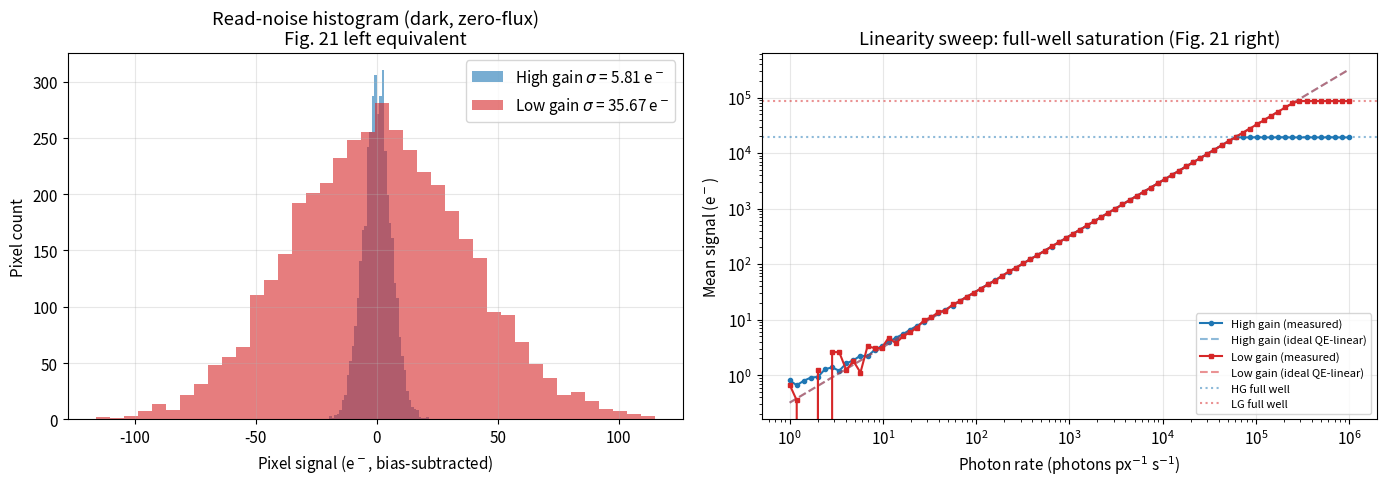
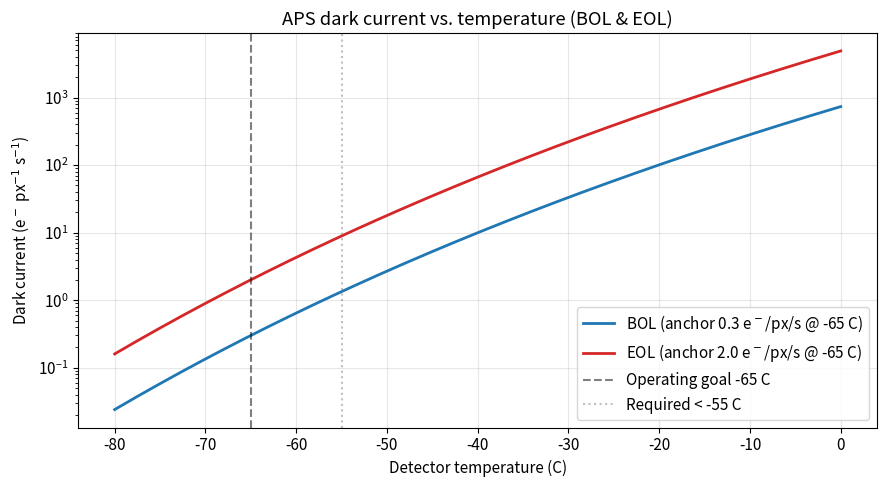

The script that saved these images, in order: (Note: this script raises an exception after producing the figures.)
import numpy as np
import matplotlib.pyplot as plt
from dataclasses import dataclass, field
from typing import Callable, Tuple, Optional

plt.rcParams['figure.figsize'] = (10, 6)
plt.rcParams['font.size'] = 11
plt.rcParams['axes.grid'] = True
plt.rcParams['grid.alpha'] = 0.3

# Physical constants
R_SUN_KM = 6.957e5  # km
AU_KM = 1.495978707e8  # km
AU_RSUN = AU_KM / R_SUN_KM  # ~215 R_sun per AU
SIGMA_T_CM2 = 6.6524587e-25  # Thomson scattering cross section (cm^2)
B_SUN = 1.0  # Mean solar disk brightness, in units of B_sun (for relative work)

# SoloHI key instrument parameters (Table 1 of Howard et al. 2020)
SOLOHI_FOCAL_MM = 55.9  # mm
SOLOHI_PIXEL_UM = 10.0  # um
SOLOHI_BORESIGHT_DEG = 25.0
SOLOHI_INNER_DEG = 5.4
SOLOHI_OUTER_DEG = 44.9
SOLOHI_DETECTOR_PIX = 3968  # 4-die mosaic
SOLOHI_QE = 0.32  # 480-750 nm average
SOLOHI_FULL_WELL_LOW_E = 86_400
SOLOHI_FULL_WELL_HIGH_E = 19_200
SOLOHI_READ_NOISE_LOW_E = 35.1
SOLOHI_READ_NOISE_HIGH_E = 5.8
SOLOHI_DARK_BOL_E_PIX_S = 0.3
SOLOHI_DARK_EOL_E_PIX_S = 2.0
SOLOHI_BANDPASS_NM = (500.0, 850.0)

@dataclass
class APSPixelModel:
    """SoloHI 5T pinned-photodiode APS pixel signal-and-noise model.

    Captures the photon-to-electron chain plus noise terms documented in §4.6
    of Howard et al. (2020). The model is intentionally per-pixel: spatial
    column-pattern noise and 1/f drift are absorbed into ``read_noise_e``
    after CDS, since CDS suppresses kTC and 1/f noise.

    Attributes:
        qe: Quantum efficiency averaged over 480-750 nm bandpass.
        full_well_e: Saturation level in electrons (depends on gain mode).
        read_noise_e: 1-sigma read noise after CDS, in electrons.
        dark_current_e_per_s: Pixel dark current at operating temperature.
        gain_mode: ``"high"`` or ``"low"`` (sets MIM-cap conversion gain).
        bias_e: Constant bias offset added to the signal.
    """

    qe: float = SOLOHI_QE
    full_well_e: float = SOLOHI_FULL_WELL_HIGH_E
    read_noise_e: float = SOLOHI_READ_NOISE_HIGH_E
    dark_current_e_per_s: float = SOLOHI_DARK_BOL_E_PIX_S
    gain_mode: str = "high"
    bias_e: float = 50.0

    @classmethod
    def low_gain(cls) -> "APSPixelModel":
        """Build a low-gain (high-full-well) pixel preset."""
        return cls(full_well_e=SOLOHI_FULL_WELL_LOW_E,
                   read_noise_e=SOLOHI_READ_NOISE_LOW_E,
                   gain_mode="low")

    def expose(self,
               photon_rate_per_s: np.ndarray,
               exposure_s: float,
               rng: Optional[np.random.Generator] = None) -> np.ndarray:
        """Simulate one exposure of an array of pixels.

        Args:
            photon_rate_per_s: Incident photon rate per pixel (photons/s).
            exposure_s: Integration time in seconds.
            rng: Random generator for stochastic noise terms.

        Returns:
            Measured signal in electrons after CDS, clipped at full well.
        """
        rng = rng if rng is not None else np.random.default_rng(0)
        # Convert photons -> photo-electrons and add Poisson shot noise
        n_photoelectrons_mean = self.qe * photon_rate_per_s * exposure_s
        n_photoelectrons = rng.poisson(np.maximum(n_photoelectrons_mean, 0.0)).astype(float)
        # Dark current is also Poisson distributed
        dark_e_mean = self.dark_current_e_per_s * exposure_s
        n_dark = rng.poisson(np.full_like(photon_rate_per_s, dark_e_mean, dtype=float))
        # CDS-corrected read noise: zero-mean Gaussian
        n_read = rng.normal(0.0, self.read_noise_e, size=photon_rate_per_s.shape)
        # Total signal with bias
        total = self.bias_e + n_photoelectrons + n_dark + n_read
        # Clip at full well (saturation)
        return np.minimum(total, self.full_well_e)

    @property
    def dynamic_range(self) -> float:
        """Detector dynamic range = full_well / read_noise (dimensionless)."""
        return self.full_well_e / self.read_noise_e


# Instantiate both gain modes
high_gain = APSPixelModel()
low_gain = APSPixelModel.low_gain()
print(f"High-gain dynamic range: {high_gain.dynamic_range:.0f}")
print(f"Low-gain  dynamic range: {low_gain.dynamic_range:.0f}")
print(f"Paper reports (Table 1): high gain ~ 19200/5.8 = {19200/5.8:.0f}, "
      f"low gain ~ 86400/35.1 = {86400/35.1:.0f}")

rng = np.random.default_rng(58)

# (1) Read-noise histogram from a dark, zero-photon, very short exposure
n_pix = 64 * 64  # one of the 16 calibration regions used in Fig. 21
dark_pixels = np.zeros(n_pix)
dark_signal_high = high_gain.expose(dark_pixels, exposure_s=0.001, rng=rng) - high_gain.bias_e
dark_signal_low = low_gain.expose(dark_pixels, exposure_s=0.001, rng=rng) - low_gain.bias_e

# (2) Linearity sweep: vary photon rate, hold exposure fixed
photon_rates = np.logspace(0, 6, 80)  # 1 to 1e6 photons/s
exposure = 1.0
mean_signal_high = []
mean_signal_low = []
for rate in photon_rates:
    rate_arr = np.full(2048, rate)
    sig_h = high_gain.expose(rate_arr, exposure, rng=rng) - high_gain.bias_e
    sig_l = low_gain.expose(rate_arr, exposure, rng=rng) - low_gain.bias_e
    mean_signal_high.append(np.mean(sig_h))
    mean_signal_low.append(np.mean(sig_l))
mean_signal_high = np.array(mean_signal_high)
mean_signal_low = np.array(mean_signal_low)

# Ideal linear response for comparison
ideal_high = high_gain.qe * photon_rates * exposure
ideal_low = low_gain.qe * photon_rates * exposure

fig, axes = plt.subplots(1, 2, figsize=(14, 5))

# Left: read noise histograms
axes[0].hist(dark_signal_high, bins=40, alpha=0.6, color='C0',
             label=f"High gain $\sigma$ = {np.std(dark_signal_high):.2f} e$^-$")
axes[0].hist(dark_signal_low, bins=40, alpha=0.6, color='C3',
             label=f"Low gain $\sigma$ = {np.std(dark_signal_low):.2f} e$^-$")
axes[0].set_xlabel("Pixel signal (e$^-$, bias-subtracted)")
axes[0].set_ylabel("Pixel count")
axes[0].set_title("Read-noise histogram (dark, zero-flux)\nFig. 21 left equivalent")
axes[0].legend()

# Right: linearity
axes[1].loglog(photon_rates, mean_signal_high, 'C0o-', ms=3, label='High gain (measured)')
axes[1].loglog(photon_rates, ideal_high, 'C0--', alpha=0.5, label='High gain (ideal QE-linear)')
axes[1].loglog(photon_rates, mean_signal_low, 'C3s-', ms=3, label='Low gain (measured)')
axes[1].loglog(photon_rates, ideal_low, 'C3--', alpha=0.5, label='Low gain (ideal QE-linear)')
axes[1].axhline(SOLOHI_FULL_WELL_HIGH_E, color='C0', ls=':', alpha=0.5, label='HG full well')
axes[1].axhline(SOLOHI_FULL_WELL_LOW_E, color='C3', ls=':', alpha=0.5, label='LG full well')
axes[1].set_xlabel(r"Photon rate (photons px$^{-1}$ s$^{-1}$)")
axes[1].set_ylabel(r"Mean signal (e$^-$)")
axes[1].set_title("Linearity sweep: full-well saturation (Fig. 21 right)")
axes[1].legend(fontsize=8)

plt.tight_layout()
plt.show()

print(f"\nMeasured high-gain read noise: {np.std(dark_signal_high):.2f} e- "
      f"(paper: 5.7 median)")
print(f"Measured low-gain  read noise: {np.std(dark_signal_low):.2f} e- "
      f"(paper: 35.0 median)")

# Dark-current temperature dependence (Arrhenius-like model).
# Empirical formula from CMOS APS literature: D(T) ~ D_0 * T^1.5 * exp(-Eg/(2 k T))
# We anchor to the paper's BOL value at -65 C goal and EOL at the same temperature.

K_BOLTZMANN_EVK = 8.617333e-5  # eV/K
SI_BANDGAP_EV = 1.115  # silicon at low T

def dark_current_model(temperature_K: np.ndarray, d_at_minus_65: float) -> np.ndarray:
    """Model dark current scaling with temperature.

    Args:
        temperature_K: Detector temperature in Kelvin.
        d_at_minus_65: Anchor dark-current value at -65 C in e-/pix/s.

    Returns:
        Dark current array in e-/pix/s.
    """
    t_anchor = 273.15 - 65.0  # K
    relative = (temperature_K / t_anchor)**1.5 * np.exp(
        -SI_BANDGAP_EV / (2.0 * K_BOLTZMANN_EVK) * (1.0 / temperature_K - 1.0 / t_anchor))
    return d_at_minus_65 * relative


temperature_C = np.linspace(-80, 0, 200)
temperature_K = temperature_C + 273.15
dark_bol = dark_current_model(temperature_K, SOLOHI_DARK_BOL_E_PIX_S)
dark_eol = dark_current_model(temperature_K, SOLOHI_DARK_EOL_E_PIX_S)

fig, ax = plt.subplots(figsize=(9, 5))
ax.semilogy(temperature_C, dark_bol, 'C0-', lw=2, label='BOL (anchor 0.3 e$^-$/px/s @ -65 C)')
ax.semilogy(temperature_C, dark_eol, 'C3-', lw=2, label='EOL (anchor 2.0 e$^-$/px/s @ -65 C)')
ax.axvline(-65.0, color='k', ls='--', alpha=0.5, label='Operating goal -65 C')
ax.axvline(-55.0, color='gray', ls=':', alpha=0.5, label='Required < -55 C')
ax.set_xlabel("Detector temperature (C)")
ax.set_ylabel(r"Dark current (e$^-$ px$^{-1}$ s$^{-1}$)")
ax.set_title("APS dark current vs. temperature (BOL & EOL)")
ax.legend()
plt.tight_layout()
plt.show()

# Compare dark vs read noise contributions for a 30 s nominal exposure
exposure_30 = 30.0
dark_e_30 = SOLOHI_DARK_EOL_E_PIX_S * exposure_30
read_e = SOLOHI_READ_NOISE_HIGH_E
print(f"30 s EOL dark contribution: {dark_e_30:.1f} e- (Poisson sigma {np.sqrt(dark_e_30):.2f} e-)")
print(f"High-gain read noise:       {read_e:.1f} e-")
print(f"Total noise floor (quad):   "
      f"{np.sqrt(dark_e_30 + read_e**2):.2f} e- per 30 s exposure")

def thomson_surface_radius(elongation_deg: np.ndarray,
                            spacecraft_AU: float) -> np.ndarray:
    """Heliocentric radius of the Thomson surface at given elongation.

    The Thomson surface is the sphere with the spacecraft-Sun line as
    diameter; the closest LOS approach to Sun centre at elongation ``eps``
    is ``d_sc * sin(eps)`` (Vourlidas & Howard 2006).

    Args:
        elongation_deg: Solar elongation in degrees.
        spacecraft_AU: Spacecraft Sun-distance in AU.

    Returns:
        Heliocentric distance in solar radii.
    """
    return spacecraft_AU * AU_RSUN * np.sin(np.deg2rad(elongation_deg))


# Instrument FOVs
elongation = np.linspace(0.5, 100, 500)
solohi_inner, solohi_outer = SOLOHI_INNER_DEG, SOLOHI_OUTER_DEG
hi1_inner, hi1_outer = 4.0, 24.0
hi2_inner, hi2_outer = 19.0, 89.0
lasco_c3_inner_rs, lasco_c3_outer_rs = 4.0, 30.0  # already in R_sun

distances = {
    "SoloHI @ 0.28 AU (perihelion)": 0.28,
    "SoloHI @ 0.5 AU": 0.5,
    "SoloHI @ 0.88 AU (max)": 0.88,
    "STEREO HI-1 @ 1 AU": 1.0,
    "STEREO HI-2 @ 1 AU": 1.0,
}

fig, axes = plt.subplots(1, 2, figsize=(14, 6))

# Left: r_TS vs elongation
ax = axes[0]
for label, d in distances.items():
    r = thomson_surface_radius(elongation, d)
    ax.plot(elongation, r, lw=2 if "SoloHI" in label else 1.2,
            ls="-" if "SoloHI" in label else "--", label=label)
ax.axvspan(solohi_inner, solohi_outer, alpha=0.15, color="C0", label="SoloHI FOV (5.4-44.9 deg)")
ax.axvspan(hi1_inner, hi1_outer, alpha=0.10, color="C2", label="HI-1 FOV")
ax.axvspan(hi2_inner, hi2_outer, alpha=0.05, color="C3", label="HI-2 FOV")
ax.set_xlabel("Solar elongation (deg)")
ax.set_ylabel("Thomson-surface radius (R$_\odot$)")
ax.set_title("FOV projection: $r_{\mathrm{TS}} = d_{\mathrm{sc}}\sin\varepsilon$")
ax.set_xscale("log")
ax.set_yscale("log")
ax.set_xlim(1, 100)
ax.set_ylim(1, 300)
ax.legend(fontsize=8, loc="upper left")

# Right: heliocentric coverage bar chart
ax = axes[1]
bands = [
    ("LASCO C3 @ 1 AU", lasco_c3_inner_rs, lasco_c3_outer_rs, "C5"),
    ("HI-1 @ 1 AU", thomson_surface_radius(hi1_inner, 1.0),
     thomson_surface_radius(hi1_outer, 1.0), "C2"),
    ("HI-2 @ 1 AU", thomson_surface_radius(hi2_inner, 1.0),
     thomson_surface_radius(hi2_outer, 1.0), "C3"),
    ("SoloHI @ 0.88 AU", thomson_surface_radius(solohi_inner, 0.88),
     thomson_surface_radius(solohi_outer, 0.88), "C0"),
    ("SoloHI @ 0.5 AU", thomson_surface_radius(solohi_inner, 0.5),
     thomson_surface_radius(solohi_outer, 0.5), "C0"),
    ("SoloHI @ 0.28 AU", thomson_surface_radius(solohi_inner, 0.28),
     thomson_surface_radius(solohi_outer, 0.28), "C0"),
]
for i, (name, r_in, r_out, color) in enumerate(bands):
    ax.barh(i, r_out - r_in, left=r_in, color=color, alpha=0.7, edgecolor="k")
    ax.text(r_out + 1, i, f"{r_in:.1f}-{r_out:.1f} R$_\odot$",
            va="center", fontsize=9)
ax.set_yticks(range(len(bands)))
ax.set_yticklabels([b[0] for b in bands])
ax.set_xlabel("Heliocentric distance (R$_\odot$)")
ax.set_xscale("log")
ax.set_xlim(1, 500)
ax.set_title("Inner-heliosphere coverage by instrument")

plt.tight_layout()
plt.show()

# Quantify the inner-FOV advantage
r_solohi_inner_perihelion = thomson_surface_radius(solohi_inner, 0.28)
r_hi1_inner = thomson_surface_radius(hi1_inner, 1.0)
print(f"SoloHI @ 0.28 AU inner cutoff: {r_solohi_inner_perihelion:.1f} R_sun "
      f"({r_solohi_inner_perihelion / AU_RSUN * 1e3:.1f} m-AU)")
print(f"HI-1   @ 1.00 AU inner cutoff: {r_hi1_inner:.1f} R_sun")
print(f"Ratio: HI-1 / SoloHI = {r_hi1_inner / r_solohi_inner_perihelion:.2f}x "
      f"(SoloHI gets that much closer to Sun)")

def single_baffle_diffraction(elongation_deg: np.ndarray,
                                edge_distance_m: float = 0.683,
                                wavelength_m: float = 6.75e-7,
                                base_attenuation: float = 1.0e-3) -> np.ndarray:
    """Approximate per-stage diffraction attenuation for a knife-edge baffle.

    Uses a Fraunhofer-edge model: the diffracted intensity at angle theta
    off the geometric shadow line falls as ~1/(theta^2 * L), modulated by
    a base attenuation factor accounting for absorbing coating + finite edge.

    Args:
        elongation_deg: Solar elongation off the shadow line (degrees).
        edge_distance_m: Distance from edge to evaluation plane (m).
        wavelength_m: Wavelength used to evaluate diffraction (m).
        base_attenuation: Per-stage baseline attenuation factor.

    Returns:
        Attenuation factor per stage (dimensionless).
    """
    theta = np.deg2rad(np.maximum(elongation_deg, 1.0))  # avoid div zero
    # Knife-edge intensity ~ lambda / (4 pi^2 theta^2 L)
    diff_factor = wavelength_m / (4 * np.pi**2 * theta**2 * edge_distance_m)
    # Combined with base attenuation and clipped to physical [0, 1] range
    return np.clip(base_attenuation + diff_factor, 1e-15, 1.0)


def cumulative_baffle_attenuation(elongation_deg: np.ndarray,
                                    n_forward: int = 5,
                                    interior_reflectance: float = 0.05,
                                    n_interior_bounces: int = 2) -> dict:
    """Compute total stray-light attenuation across the SoloHI baffle system.

    Args:
        elongation_deg: Sample elongations (deg).
        n_forward: Number of forward baffle stages (HS, F1-F4 + I0 trap = 5).
        interior_reflectance: Per-bounce reflectance of interior baffle coating.
        n_interior_bounces: Number of bounces required in light trap.

    Returns:
        Dict containing per-stage and total attenuation arrays in B_sun units.
    """
    per_stage = single_baffle_diffraction(elongation_deg)
    forward_total = per_stage**n_forward
    interior_total = interior_reflectance**n_interior_bounces
    aperture_trap = 1.0e-2  # AE1, AE2 absorb residuals at ~1%
    peripheral = 1.0e-1  # planar baffle, 10% suppression of HS direct view
    total = forward_total * interior_total * aperture_trap * peripheral
    return {
        "per_stage": per_stage,
        "forward_total": forward_total,
        "interior_total": interior_total,
        "aperture_trap": aperture_trap,
        "peripheral": peripheral,
        "total": total,
    }


elongation = np.linspace(SOLOHI_INNER_DEG, SOLOHI_OUTER_DEG, 200)
result = cumulative_baffle_attenuation(elongation)

# Reference SoloHI requirement (Fig. 11 of Howard et al. 2020)
req_inner_b_sun = 1e-10
req_outer_b_sun = 1e-13
log_req = np.linspace(np.log10(req_inner_b_sun), np.log10(req_outer_b_sun), elongation.size)
requirement = 10.0**log_req

fig, axes = plt.subplots(1, 2, figsize=(14, 5.5))

# Left: per-stage and cumulative attenuation
ax = axes[0]
ax.semilogy(elongation, result["per_stage"], 'k-', lw=1.5,
            label="Per-stage (single forward baffle)")
ax.semilogy(elongation, result["forward_total"], 'C0-', lw=2,
            label=f"5 forward stages = $\alpha^5$")
ax.semilogy(elongation, result["total"], 'C3-', lw=2,
            label="Total (forward + interior + trap + peripheral)")
ax.semilogy(elongation, requirement, 'k--', lw=2, alpha=0.7,
            label="Requirement (Fig. 11): $10^{-10}\to 10^{-13}\,B_\odot$")
ax.axvline(SOLOHI_INNER_DEG, color="gray", ls=":", alpha=0.5)
ax.axvline(SOLOHI_OUTER_DEG, color="gray", ls=":", alpha=0.5)
ax.set_xlabel("Solar elongation (deg)")
ax.set_ylabel("Attenuation (units of $B_\odot$)")
ax.set_title("Multi-stage baffle stray-light suppression")
ax.legend(fontsize=8)
ax.set_ylim(1e-16, 1e0)

# Right: contribution breakdown bar chart at inner FOV (5.4 deg)
ax = axes[1]
contribs = ["Forward x5", "Interior bounce x2", "Aperture trap", "Peripheral", "TOTAL"]
values_at_inner = [
    result["forward_total"][0],
    result["interior_total"],
    result["aperture_trap"],
    result["peripheral"],
    result["total"][0],
]
colors = ["C0", "C2", "C1", "C4", "C3"]
log_vals = -np.log10(values_at_inner)
bars = ax.barh(contribs, log_vals, color=colors)
for bar, val in zip(bars, values_at_inner):
    w = bar.get_width()
    ax.text(w + 0.3, bar.get_y() + bar.get_height()/2,
            f"{val:.1e}", va="center", fontsize=10)
ax.set_xlabel("Suppression (orders of magnitude)")
ax.set_title("Stray-light budget at inner FOV (5.4 deg)")
ax.set_xlim(0, max(log_vals) + 4)

plt.tight_layout()
plt.show()

print(f"Total attenuation @ 5.4 deg (inner): {result['total'][0]:.2e} B_sun")
print(f"Total attenuation @ 44.9 deg (outer): {result['total'][-1]:.2e} B_sun")
print(f"Requirement @ inner: {req_inner_b_sun:.0e}, @ outer: {req_outer_b_sun:.0e} B_sun")

def axisymmetric_streamer_density(r_rsun: np.ndarray,
                                    lat_deg: np.ndarray,
                                    n_base: float = 5e7,
                                    h_streamer: float = 5.0,
                                    streamer_width_deg: float = 15.0) -> np.ndarray:
    """Synthetic axisymmetric streamer electron-density profile.

    Models a hydrostatic falloff with an enhanced equatorial belt
    (streamer) to mimic the heliospheric current sheet.

    Args:
        r_rsun: Heliocentric distance grid (R_sun).
        lat_deg: Heliographic latitude grid (deg).
        n_base: Reference density at 1 R_sun (cm^-3).
        h_streamer: Hydrostatic scale height (R_sun).
        streamer_width_deg: 1-sigma latitudinal width of the streamer belt.

    Returns:
        Density array of shape (len(r_rsun), len(lat_deg)) in cm^-3.
    """
    r_grid, lat_grid = np.meshgrid(r_rsun, lat_deg, indexing='ij')
    radial = n_base * np.exp(-(r_grid - 1.0) / h_streamer) / r_grid**2
    streamer_enhancement = 1.0 + 4.0 * np.exp(
        -0.5 * (lat_grid / streamer_width_deg)**2)
    return radial * streamer_enhancement


def thomson_geometric_factor(scatter_angle_deg: np.ndarray) -> np.ndarray:
    """Simplified Thomson-scattering geometric factor (Howard & Tappin 2009).

    Uses the symmetric-scattering approximation
    G(theta) = (1 + cos^2 theta) / 2, ignoring limb-darkening corrections.

    Args:
        scatter_angle_deg: Angle between Sun-scatterer and observer direction.

    Returns:
        Dimensionless geometric factor.
    """
    theta = np.deg2rad(scatter_angle_deg)
    return 0.5 * (1.0 + np.cos(theta)**2)


def los_brightness(spacecraft_lat_deg: float,
                    spacecraft_distance_AU: float,
                    elongation_deg: np.ndarray,
                    density_func: Callable,
                    n_los_steps: int = 100) -> np.ndarray:
    """Integrate Thomson-scattered brightness along LOS from a vantage point.

    The LOS originates at the spacecraft (r = d_sc, lat = sc_lat, lon = 0)
    and points at solar elongation epsilon in the meridional plane.
    We integrate the local Thomson contribution n_e * G * sigma_T along
    the LOS over a +/- 1.5 d_sc range.

    Args:
        spacecraft_lat_deg: Heliographic latitude of the spacecraft (deg).
        spacecraft_distance_AU: Sun-spacecraft distance (AU).
        elongation_deg: Sample LOS elongations (deg).
        density_func: Callable f(r_rsun, lat_deg) -> n_e cm^-3.
        n_los_steps: Number of integration points along each LOS.

    Returns:
        Brightness array B(elongation) in arbitrary K-corona units.
    """
    d_sc_rsun = spacecraft_distance_AU * AU_RSUN
    lat_sc = np.deg2rad(spacecraft_lat_deg)
    brightness = np.zeros_like(elongation_deg, dtype=float)
    s_array = np.linspace(0.0, 2.5 * d_sc_rsun, n_los_steps)  # LOS path length
    ds_rsun = s_array[1] - s_array[0]
    ds_cm = ds_rsun * R_SUN_KM * 1e5  # km -> cm

    for i, eps_deg in enumerate(elongation_deg):
        eps = np.deg2rad(eps_deg)
        # LOS endpoint coordinates as we step away from spacecraft toward Sun
        # In the meridional (Sun-spacecraft) plane:
        #   spacecraft at (d_sc * cos(lat_sc), 0, d_sc * sin(lat_sc))
        #   LOS direction: (-cos(eps), 0, +sin(eps)) -- toward Sun + above
        x_sc = d_sc_rsun * np.cos(lat_sc)
        z_sc = d_sc_rsun * np.sin(lat_sc)
        # LOS direction depends on whether we look above or below disk; use signed eps
        dx, dz = -np.cos(eps), np.sin(eps)
        x_los = x_sc + s_array * dx
        z_los = z_sc + s_array * dz
        r_los = np.sqrt(x_los**2 + z_los**2)
        # Latitude of each LOS point (deg)
        lat_los = np.rad2deg(np.arcsin(np.clip(z_los / np.maximum(r_los, 1e-3), -1, 1)))

        # Scattering angle: angle between Sun-scatterer and observer direction
        # Sun direction at scatterer: -(x_los, z_los)/r_los; observer direction = -LOS direction
        cos_scatter = -(x_los * dx + z_los * dz) / np.maximum(r_los, 1e-3)
        scatter_angle = np.rad2deg(np.arccos(np.clip(cos_scatter, -1, 1)))

        # Density along LOS (interpolate scalar by evaluating directly)
        n_e = np.array([density_func(np.array([r]), np.array([lat]))[0, 0]
                        for r, lat in zip(r_los, lat_los)])
        g_factor = thomson_geometric_factor(scatter_angle)
        # Integrate (units arbitrary)
        brightness[i] = np.sum(n_e * g_factor * SIGMA_T_CM2 * ds_cm)
    return brightness


# Build the streamer density model over the meridional plane
r_grid = np.linspace(2.0, 80.0, 40)
lat_grid = np.linspace(-60.0, 60.0, 40)
density_field = axisymmetric_streamer_density(r_grid, lat_grid)

fig, ax = plt.subplots(figsize=(9, 5))
im = ax.pcolormesh(r_grid, lat_grid, np.log10(density_field).T,
                   shading='auto', cmap='magma')
ax.set_xlabel("Heliocentric distance (R$_\odot$)")
ax.set_ylabel("Latitude (deg)")
ax.set_title("Synthetic streamer density $\log_{10}\,n_e$ (cm$^{-3}$)")
plt.colorbar(im, ax=ax, label="$\log_{10}\,n_e$ (cm$^{-3}$)")
plt.tight_layout()
plt.show()

# Forward-model: compute LOS brightness from three SoloHI vantages
def density_lookup(r_rsun: np.ndarray, lat_deg: np.ndarray) -> np.ndarray:
    """Wrapper exposing the synthetic streamer density on a 2D grid."""
    return axisymmetric_streamer_density(r_rsun, lat_deg)


elongation_grid = np.linspace(6.0, 30.0, 18)
spacecraft_distance = 0.5  # AU (typical SoloHI mid-orbit)

vantages = {
    "Ecliptic (0 deg)": 0.0,
    "Out-of-ecliptic North (+30 deg)": 30.0,
    "Out-of-ecliptic South (-30 deg)": -30.0,
}

los_data = {}
for label, lat in vantages.items():
    los_data[label] = los_brightness(lat, spacecraft_distance, elongation_grid,
                                       density_lookup)

# --- Inversion: solve for radial-latitudinal density modes from the 3 vantages.
# We assume a 2-component model n_e(r, lat) = n0(r) + n1(r) * exp(-lat^2 / w^2)
# Each LOS integral becomes a linear combination of (n0, n1) at radii sampled.
# For demonstration, fit at each elongation independently.

def inversion_basis(spacecraft_distances: np.ndarray,
                     spacecraft_lats: np.ndarray,
                     elongation_deg: float) -> np.ndarray:
    """Construct the LOS->(n0, n1) basis matrix at one elongation.

    Each row is one vantage; columns are the integrated weights for the
    radial-isotropic (n0) and streamer-belt (n1) basis components.

    Args:
        spacecraft_distances: Array of spacecraft Sun-distances (AU).
        spacecraft_lats: Array of spacecraft latitudes (deg).
        elongation_deg: LOS elongation (deg).

    Returns:
        Matrix shape (n_vantages, 2).
    """
    rows = []
    for d_sc, lat_sc in zip(spacecraft_distances, spacecraft_lats):
        # Use a unit-density background model and a unit-streamer model
        bg_density = lambda r, lat: np.ones((len(r), len(lat)))  # noqa: E731
        streamer_density = lambda r, lat: np.exp(  # noqa: E731
            -0.5 * (np.meshgrid(r, lat, indexing='ij')[1] / 15.0)**2)
        b_bg = los_brightness(lat_sc, d_sc, np.array([elongation_deg]),
                               bg_density, n_los_steps=80)[0]
        b_str = los_brightness(lat_sc, d_sc, np.array([elongation_deg]),
                                 streamer_density, n_los_steps=80)[0]
        rows.append([b_bg, b_str])
    return np.array(rows)


sc_distances = np.array([spacecraft_distance, spacecraft_distance, spacecraft_distance])
sc_lats = np.array([0.0, 30.0, -30.0])

n0_recovered = []
n1_recovered = []
for eps in elongation_grid:
    A = inversion_basis(sc_distances, sc_lats, eps)
    b_obs = np.array([los_data[label][np.where(elongation_grid == eps)[0][0]]
                      for label in vantages])
    coeffs, *_ = np.linalg.lstsq(A, b_obs, rcond=None)
    n0_recovered.append(coeffs[0])
    n1_recovered.append(coeffs[1])
n0_recovered = np.array(n0_recovered)
n1_recovered = np.array(n1_recovered)

# Plot results
fig, axes = plt.subplots(1, 2, figsize=(14, 5))

# Left: brightness curves from three vantages
ax = axes[0]
for label, brightness in los_data.items():
    ax.plot(elongation_grid, brightness, marker='o', lw=1.5, label=label)
ax.set_xlabel("Solar elongation (deg)")
ax.set_ylabel(r"LOS brightness (arb. K-corona units)")
ax.set_title("Multi-vantage Thomson brightness (3 SoloHI orbits)")
ax.set_yscale('log')
ax.legend(fontsize=9)

# Right: recovered n0, n1 vs. true at corresponding r_TS
ax = axes[1]
r_ts_grid = thomson_surface_radius(elongation_grid, spacecraft_distance)
# True profiles for comparison
true_n0 = axisymmetric_streamer_density(r_ts_grid, np.array([60.0]))[:, 0]  # high lat
true_n1 = (axisymmetric_streamer_density(r_ts_grid, np.array([0.0]))[:, 0] - true_n0)
# Normalize the recovered profiles for comparison (they have arbitrary units)
n0_norm = n0_recovered / np.median(np.abs(n0_recovered))
n0_true_norm = true_n0 / np.median(np.abs(true_n0))
n1_norm = n1_recovered / np.median(np.abs(n1_recovered))
n1_true_norm = true_n1 / np.median(np.abs(true_n1))
ax.plot(r_ts_grid, n0_true_norm, 'k-', lw=2, label="True high-latitude $n_0$ (norm)")
ax.plot(r_ts_grid, n0_norm, 'C0o-', label="Recovered $n_0$ (norm)")
ax.plot(r_ts_grid, n1_true_norm, 'k--', lw=2, label="True streamer enhancement $n_1$ (norm)")
ax.plot(r_ts_grid, n1_norm, 'C3s-', label="Recovered $n_1$ (norm)")
ax.set_xlabel("Heliocentric distance r$_{TS}$ (R$_\odot$)")
ax.set_ylabel("Density component (normalised)")
ax.set_title("Tomographic inversion: 2-component density")
ax.legend(fontsize=9)
ax.set_yscale('log')

plt.tight_layout()
plt.show()

print(f"Recovered streamer enhancement is {np.mean(n1_recovered/n0_recovered):.2f}x "
      f"the background (true model: 4.0x at the equator).")
